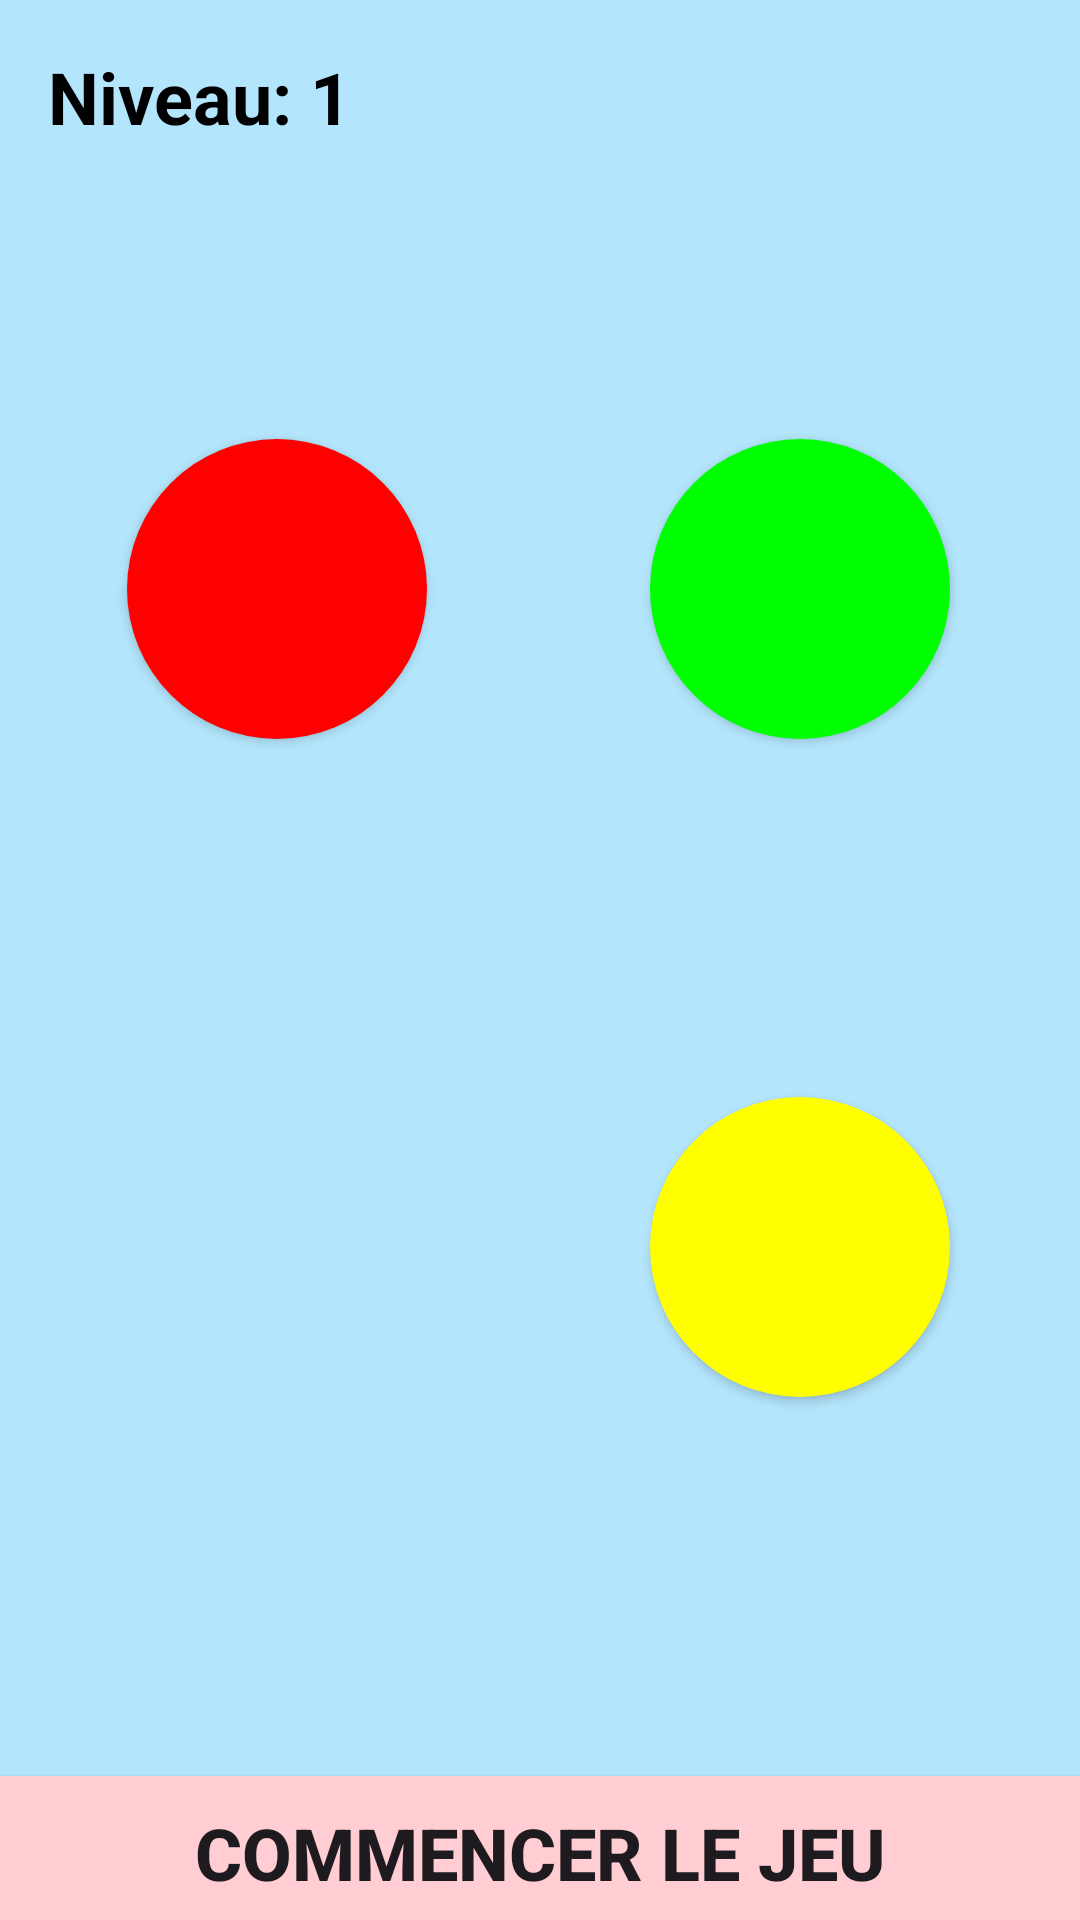

This screen was rendered from an Android layout file. Write that file and the resources it references.
<!-- AndroidManifest.xml: application theme Theme.Dyslire -->
<!-- res/layout/activity_simon_game.xml -->
<?xml version="1.0" encoding="utf-8"?>
<androidx.constraintlayout.widget.ConstraintLayout xmlns:android="http://schemas.android.com/apk/res/android"
    xmlns:app="http://schemas.android.com/apk/res-auto"
    xmlns:tools="http://schemas.android.com/tools"
    android:layout_width="match_parent"
    android:layout_height="match_parent"
    android:background="@color/soft_blue"
    tools:context=".view.SimonGameActivity">

    <Button
        android:id="@+id/buttonRed"
        android:layout_width="100dp"
        android:layout_height="100dp"
        android:background="@drawable/circle_shape_red"
        app:backgroundTint="@null"
        android:onClick="onRedButtonClick"
        app:layout_constraintBottom_toTopOf="@+id/guidelineHorizontal"
        app:layout_constraintEnd_toStartOf="@+id/guidelineVertical"
        app:layout_constraintHorizontal_bias="0.528"
        app:layout_constraintStart_toStartOf="parent"
        app:layout_constraintTop_toTopOf="parent"
        app:layout_constraintVertical_bias="0.665" />

    <Button
        android:id="@+id/buttonGreen"
        android:layout_width="100dp"
        android:layout_height="100dp"
        android:background="@drawable/circle_shape_green"
        app:backgroundTint="@null"
        android:onClick="onGreenButtonClick"
        app:layout_constraintBottom_toTopOf="@+id/guidelineHorizontal"
        app:layout_constraintEnd_toEndOf="parent"
        app:layout_constraintHorizontal_bias="0.457"
        app:layout_constraintStart_toStartOf="@+id/guidelineVertical"
        app:layout_constraintTop_toTopOf="parent"
        app:layout_constraintVertical_bias="0.665" />

    <Button
        android:id="@+id/buttonBlue"
        android:layout_width="100dp"
        android:layout_height="100dp"
        android:background="@drawable/circle_shape_blue"
        app:backgroundTint="@null"
        android:onClick="onBlueButtonClick"
        app:layout_constraintBottom_toBottomOf="parent"
        app:layout_constraintEnd_toStartOf="@+id/guidelineVertical"
        app:layout_constraintHorizontal_bias="0.528"
        app:layout_constraintStart_toStartOf="parent"
        app:layout_constraintTop_toTopOf="@+id/guidelineHorizontal"
        app:layout_constraintVertical_bias="0.207" />

    <Button
        android:id="@+id/buttonYellow"
        android:layout_width="100dp"
        android:layout_height="100dp"
        android:background="@drawable/circle_shape_yellow"
        app:backgroundTint="@null"
        android:onClick="onYellowButtonClick"
        app:layout_constraintBottom_toBottomOf="parent"
        app:layout_constraintEnd_toEndOf="parent"
        app:layout_constraintHorizontal_bias="0.457"
        app:layout_constraintStart_toStartOf="@+id/guidelineVertical"
        app:layout_constraintTop_toTopOf="@+id/guidelineHorizontal"
        app:layout_constraintVertical_bias="0.207" />

    <TextView
        android:id="@+id/levelTextView"
        android:layout_width="wrap_content"
        android:layout_height="wrap_content"
        android:text="Niveau: 1"
        android:textSize="24sp"
        android:textStyle="bold"
        android:textColor="@color/black"
        android:layout_marginStart="16dp"
        android:layout_marginTop="16dp"
        app:layout_constraintTop_toTopOf="parent"
        app:layout_constraintStart_toStartOf="parent" />


    <Button
        android:id="@+id/buttonStart"
        android:layout_width="0dp"
        android:layout_height="51dp"
        android:layout_marginTop="272dp"
        android:background="@color/soft_red"
        app:backgroundTint="@null"
        android:text="Commencer le jeu"
        android:textStyle="bold"
        android:textSize="24sp"
        app:layout_constraintEnd_toEndOf="parent"
        app:layout_constraintHorizontal_bias="0.497"
        app:layout_constraintStart_toStartOf="parent"
        app:layout_constraintTop_toBottomOf="@id/guidelineHorizontal" />

    <androidx.constraintlayout.widget.Guideline
        android:id="@+id/guidelineHorizontal"
        android:layout_width="wrap_content"
        android:layout_height="wrap_content"
        android:orientation="horizontal"
        app:layout_constraintGuide_percent="0.5" />

    <androidx.constraintlayout.widget.Guideline
        android:id="@+id/guidelineVertical"
        android:layout_width="wrap_content"
        android:layout_height="wrap_content"
        android:orientation="vertical"
        app:layout_constraintGuide_percent="0.5" />

</androidx.constraintlayout.widget.ConstraintLayout>
<!-- resources referenced by this layout -->
<resources>
  <color name="black">#FF000000</color>
  <color name="soft_blue">#b3e5fc</color>
  <color name="soft_red">#FFCDD2</color>
  <!-- drawable circle_shape_green (drawable) -->
  <?xml version="1.0" encoding="utf-8"?>
  <shape xmlns:android="http://schemas.android.com/apk/res/android">
      <solid android:color="@color/green" />
      <corners android:radius="999dp" />
  </shape>
  <!-- drawable circle_shape_red (drawable) -->
  <?xml version="1.0" encoding="utf-8"?>
  <shape xmlns:android="http://schemas.android.com/apk/res/android">
      <solid android:color="?attr/customButtonColorRed" />
      <corners android:radius="999dp" />
  </shape>
  <!-- drawable circle_shape_yellow (drawable) -->
  <?xml version="1.0" encoding="utf-8"?>
  <shape xmlns:android="http://schemas.android.com/apk/res/android">
      <solid android:color="@color/yellow" />
      <corners android:radius="999dp" />
  </shape>
  <style name="Theme.Dyslire" parent="Theme.Material3.DayNight.NoActionBar">
              
              <item name="colorPrimary">@color/purple_500</item>
              <item name="colorPrimaryVariant">@color/purple_700</item>
              <item name="colorOnPrimary">@color/white</item>
              <item name="customButtonColorRed">@color/red</item>
              
              <item name="colorSecondary">@color/teal_200</item>
              <item name="colorSecondaryVariant">@color/teal_700</item>
              <item name="colorOnSecondary">@color/black</item>
              
              <item name="android:statusBarColor" tools:targetApi="l">?attr/colorPrimaryVariant</item>
              
          </style>
  <color name="green">#00FF00</color>
  <color name="yellow">#FFFF00</color>
  <color name="purple_500">#2196F3</color>
  <color name="purple_700">#1976D2</color>
  <color name="white">#FFFFFFFF</color>
  <color name="red">#FF0000</color>
  <color name="teal_200">#FF03DAC5</color>
  <color name="teal_700">#FF018786</color>
</resources>
